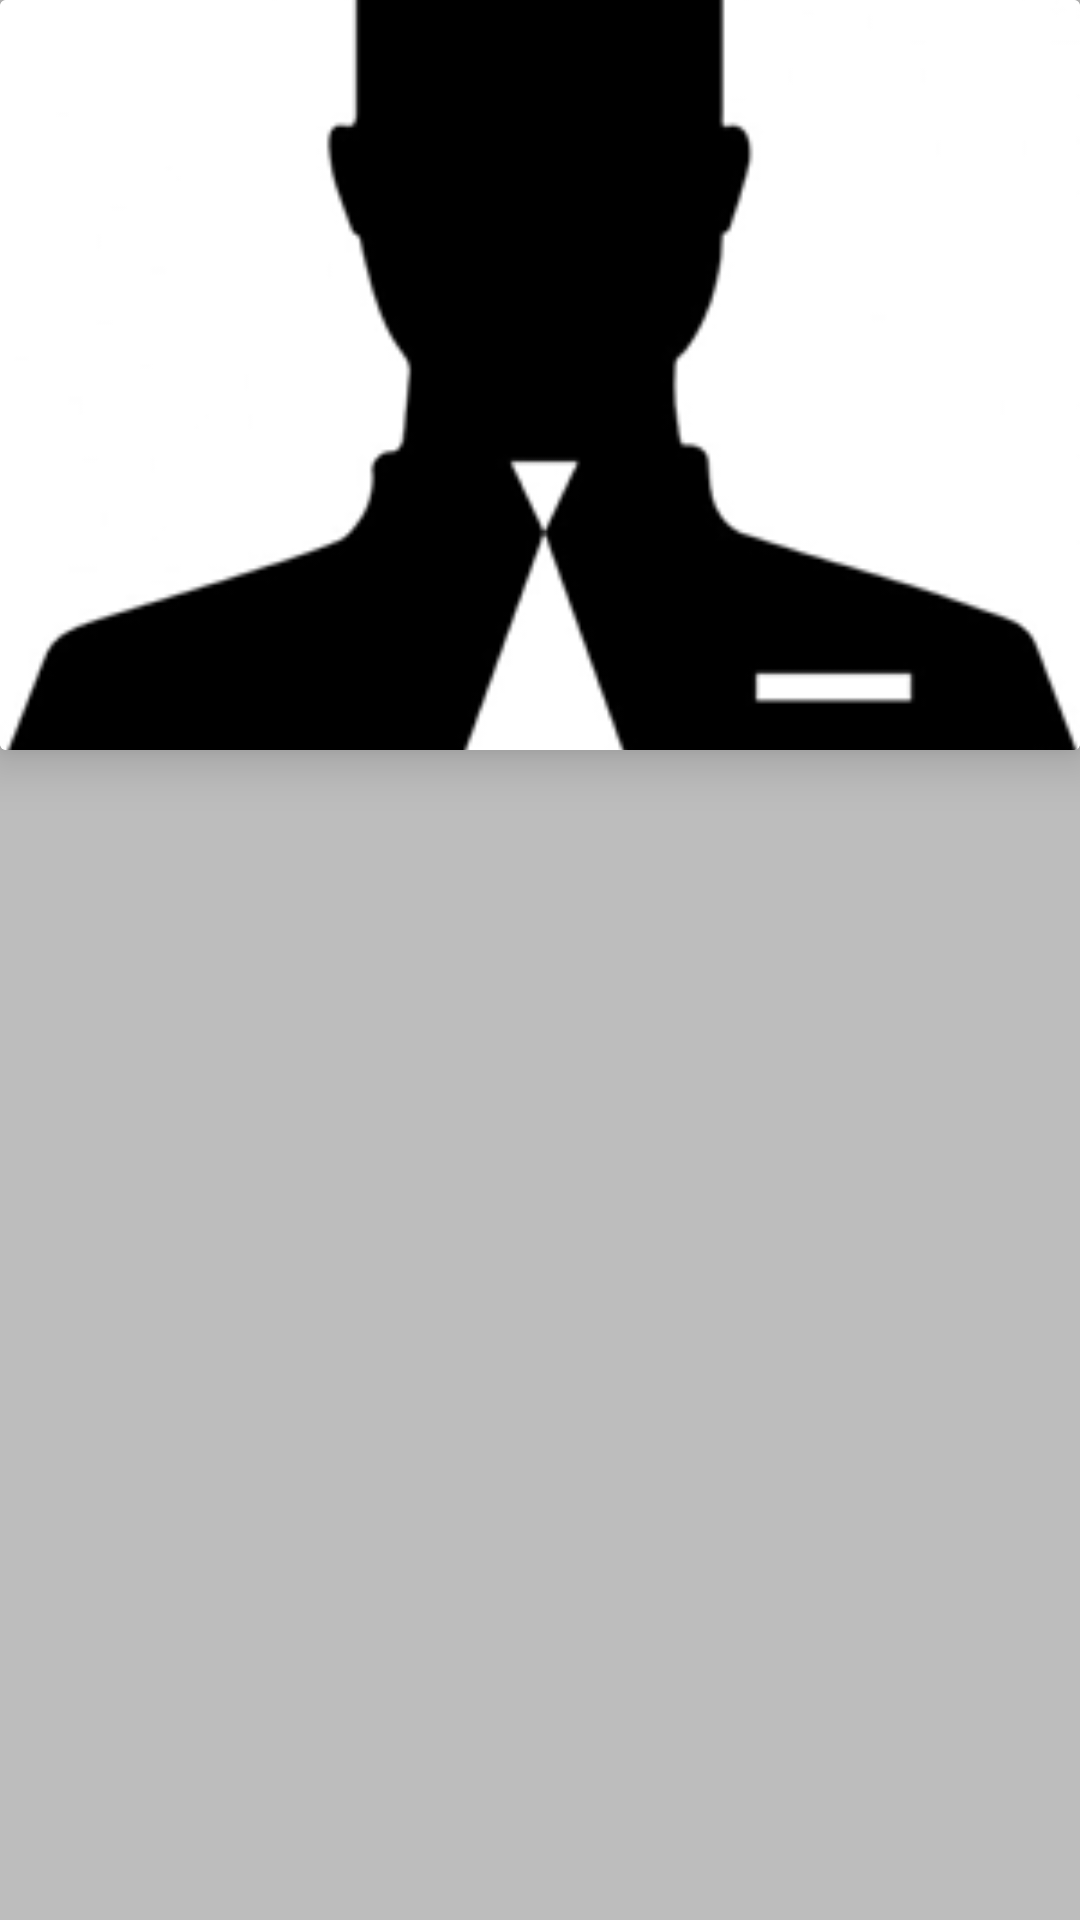

This screen was rendered from an Android layout file. Write that file and the resources it references.
<!-- AndroidManifest.xml: application theme AppTheme -->
<!-- res/layout/fragment_prefeito.xml -->
<?xml version="1.0" encoding="utf-8"?>
<FrameLayout
    xmlns:android="http://schemas.android.com/apk/res/android"
    android:orientation="vertical"
    android:layout_width="match_parent"
    android:layout_height="match_parent"
    android:background="#BDBDBD">

    <RelativeLayout
        android:layout_width="match_parent"
        android:layout_height="match_parent">

        <android.support.v7.widget.CardView
            xmlns:card_view="http://schemas.android.com/apk/res-auto"
            android:layout_width="match_parent"
            android:layout_height="250dp"
            android:paddingLeft="10dp"
            android:paddingRight="10dp"
            android:paddingTop="10dp"
            card_view:cardElevation="10dp">

            <ImageView
                android:layout_width="match_parent"
                android:layout_height="match_parent"
                android:src="@drawable/pessoa"
                android:scaleType="centerCrop"/>

        </android.support.v7.widget.CardView>


    </RelativeLayout>

</FrameLayout>
<!-- resources referenced by this layout -->
<resources>
  <!-- drawable pessoa: png bitmap (drawable, 14257 bytes) -->
  <style name="AppTheme" parent="Theme.AppCompat.Light.NoActionBar">
          
          <item name="windowNoTitle">true</item>
          <item name="windowActionBar">false</item>
          <item name="colorPrimary">@color/colorPrimary</item>
          <item name="colorPrimaryDark">@color/colorPrimaryDark</item>
          <item name="colorAccent">@color/colorAccent</item>
      </style>
  <color name="colorPrimary">#125688</color>
  <color name="colorPrimaryDark">#125688</color>
  <color name="colorAccent">#c8e8ff</color>
</resources>
